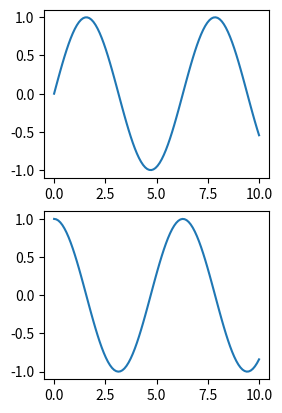

Reproduce this figure in Python.
# [redacted]
# 开发时间：2022/9/7 16:50
#导入模块
from matplotlib import pyplot as plt
import numpy as np
#创建0-10之间100个等差数
x=np.linspace(0,10,100)
#使用subplot划分画布 2行2列 画在区1
plt.subplot(2,2,1)
plt.plot(x,np.sin(x))
#画在区3
plt.subplot(2,2,3)
plt.plot(x,np.cos(x))
#显示图
plt.show()